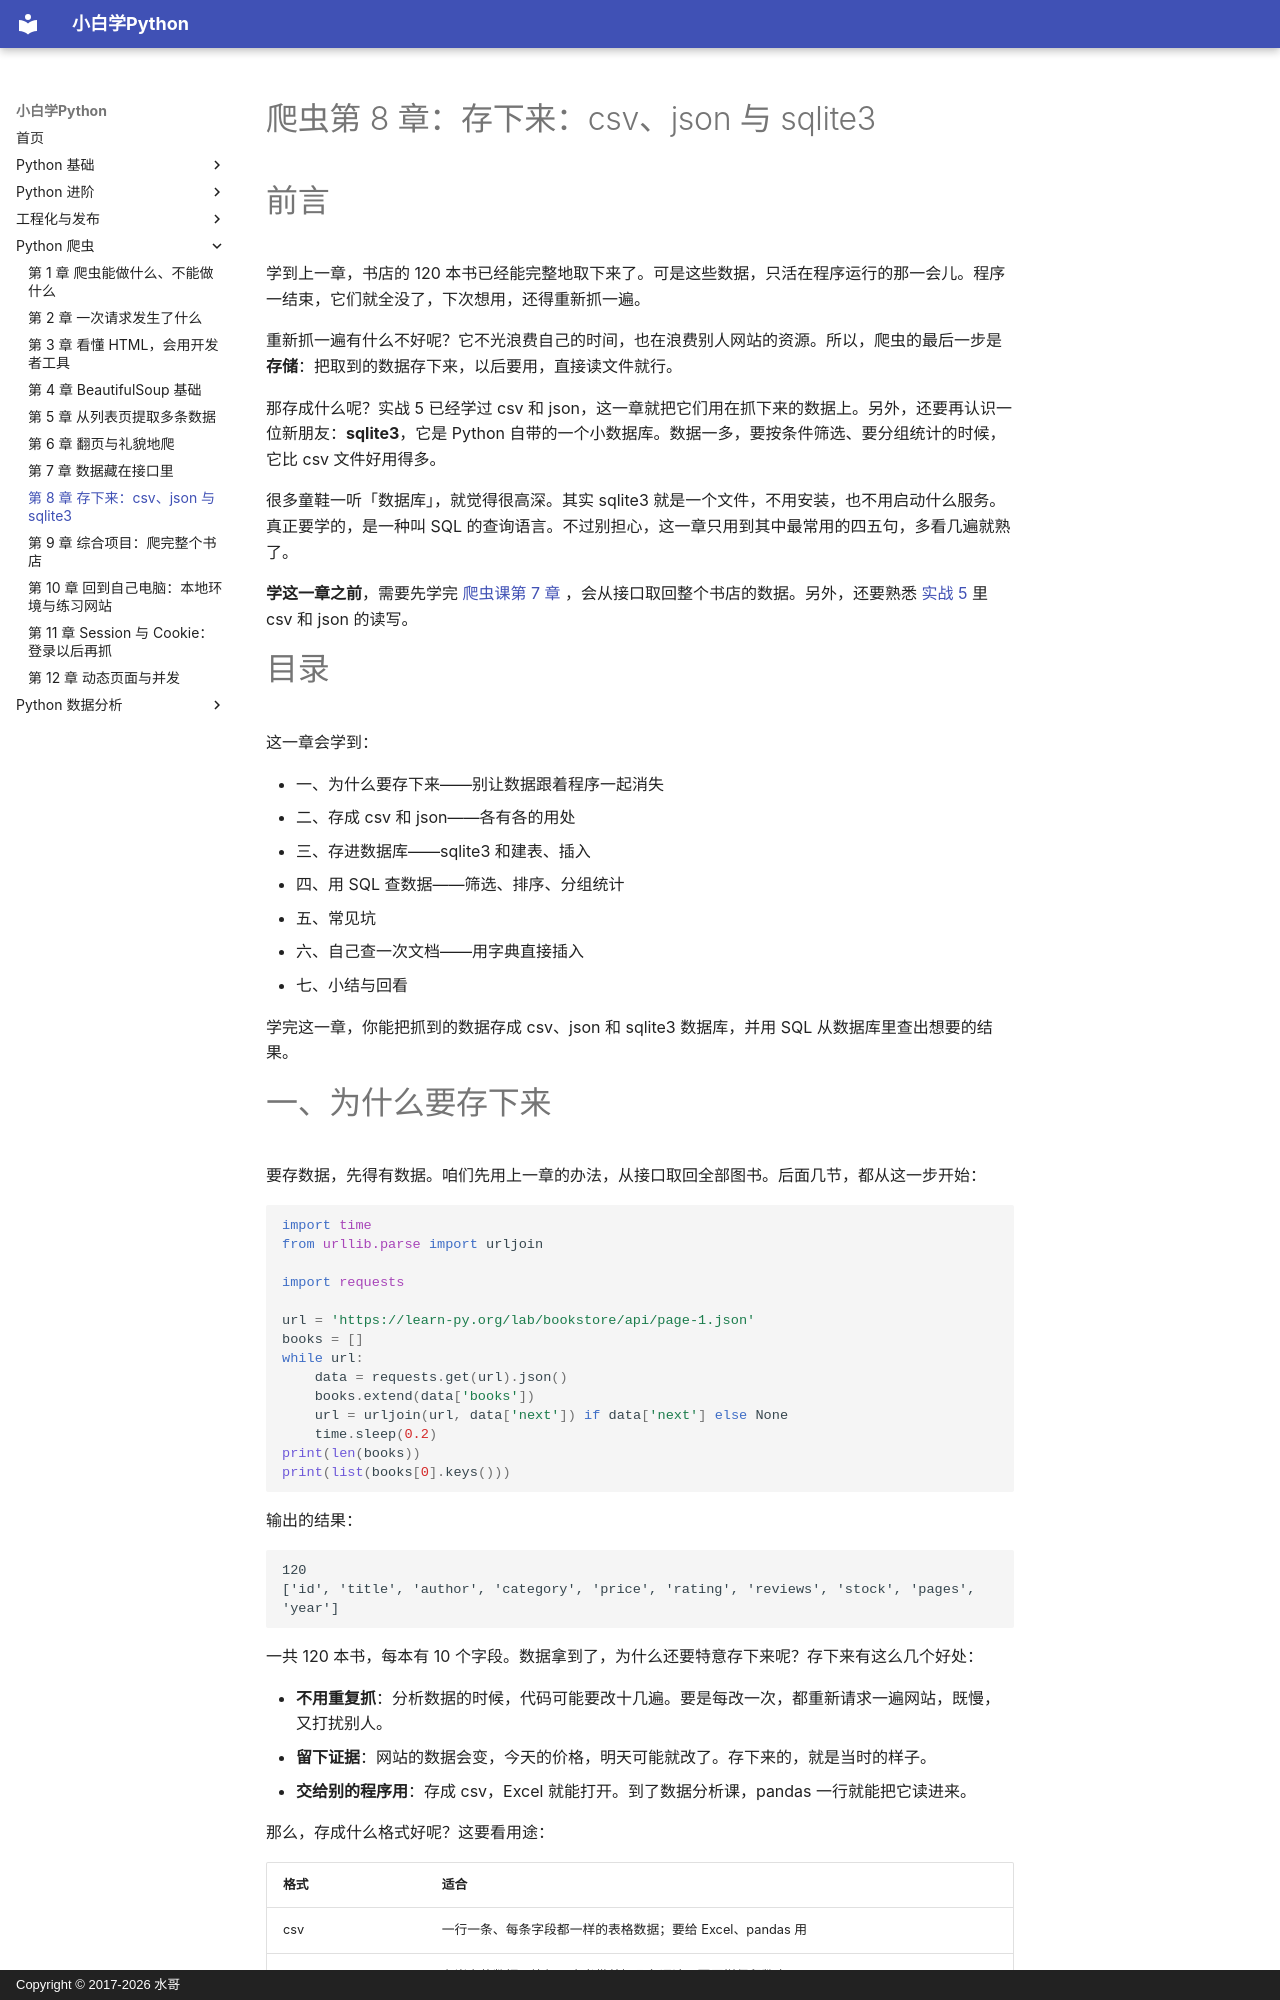

repository: walter201230/Python · page: 04-crawler/08-save-data/index.html · generator: mkdocs · copyright: Copyright © 2017-2026 水哥

# 爬虫第 8 章：存下来：csv、json 与 sqlite3

# 前言

学到上一章，书店的 120 本书已经能完整地取下来了。可是这些数据，只活在程序运行的那一会儿。程序一结束，它们就全没了，下次想用，还得重新抓一遍。

重新抓一遍有什么不好呢？它不光浪费自己的时间，也在浪费别人网站的资源。所以，爬虫的最后一步是**存储**：把取到的数据存下来，以后要用，直接读文件就行。

那存成什么呢？实战 5 已经学过 csv 和 json，这一章就把它们用在抓下来的数据上。另外，还要再认识一位新朋友：**sqlite3**，它是 Python 自带的一个小数据库。数据一多，要按条件筛选、要分组统计的时候，它比 csv 文件好用得多。

很多童鞋一听「数据库」，就觉得很高深。其实 sqlite3 就是一个文件，不用安装，也不用启动什么服务。真正要学的，是一种叫 SQL 的查询语言。不过别担心，这一章只用到其中最常用的四五句，多看几遍就熟了。

**学这一章之前**，需要先学完 [爬虫课第 7 章](07-json-api.md) ，会从接口取回整个书店的数据。另外，还要熟悉 [实战 5](../01-basics/09b-practice-5-files-csv-json.md) 里 csv 和 json 的读写。

# 目录

这一章会学到：

- 一、为什么要存下来——别让数据跟着程序一起消失
- 二、存成 csv 和 json——各有各的用处
- 三、存进数据库——sqlite3 和建表、插入
- 四、用 SQL 查数据——筛选、排序、分组统计
- 五、常见坑
- 六、自己查一次文档——用字典直接插入
- 七、小结与回看

学完这一章，你能把抓到的数据存成 csv、json 和 sqlite3 数据库，并用 SQL 从数据库里查出想要的结果。

# 一、为什么要存下来

要存数据，先得有数据。咱们先用上一章的办法，从接口取回全部图书。后面几节，都从这一步开始：

<!-- skip-ci -->
```python
import time
from urllib.parse import urljoin

import requests

url = 'https://learn-py.org/lab/bookstore/api/page-1.json'
books = []
while url:
    data = requests.get(url).json()
    books.extend(data['books'])
    url = urljoin(url, data['next']) if data['next'] else None
    time.sleep(0.2)
print(len(books))
print(list(books[0].keys()))
```

输出的结果：

```
120
['id', 'title', 'author', 'category', 'price', 'rating', 'reviews', 'stock', 'pages', 'year']
```

一共 120 本书，每本有 10 个字段。数据拿到了，为什么还要特意存下来呢？存下来有这么几个好处：

- **不用重复抓**：分析数据的时候，代码可能要改十几遍。要是每改一次，都重新请求一遍网站，既慢，又打扰别人。
- **留下证据**：网站的数据会变，今天的价格，明天可能就改了。存下来的，就是当时的样子。
- **交给别的程序用**：存成 csv，Excel 就能打开。到了数据分析课，pandas 一行就能把它读进来。

那么，存成什么格式好呢？这要看用途：

| 格式 | 适合 |
|---|---|
| csv | 一行一条、每条字段都一样的表格数据；要给 Excel、pandas 用 |
| json | 有嵌套的数据，比如一本书带着好几条评论；要原样保留数字、`None` |
| sqlite3 数据库 | 数据多，经常要按条件筛选、排序、分组统计；要一点一点往里加 |

下一节，先从学过的 csv 和 json 开始。
